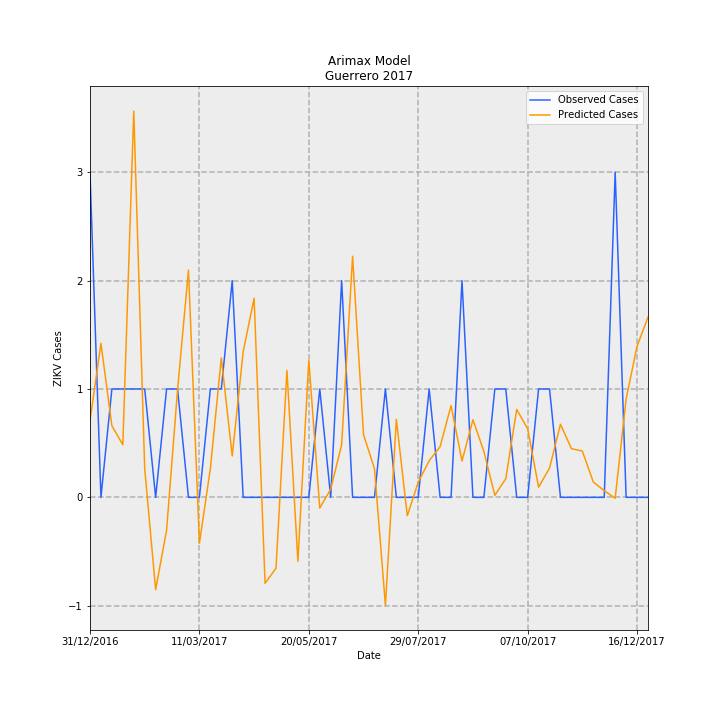

The data file committed next to this chart (first rows):
Date, predictions_incidence, observed_incidence, Predicted Cases, Observed Cases, error
31/12/2016, 0.02001, 0.08491, 0.7071, 3.0, 2.293
07/01/2017, 0.04023, 0.0, 1.421, 0.0, -1.421
14/01/2017, 0.01869, 0.0283, 0.6603, 1.0, 0.3397
21/01/2017, 0.01374, 0.0283, 0.4855, 1.0, 0.5145
28/01/2017, 0.1009, 0.0283, 3.564, 1.0, -2.564
04/02/2017, 0.007467, 0.0283, 0.2638, 1.0, 0.7362
11/02/2017, -0.0241, 0.0, -0.8515, 0.0, 0.8515
18/02/2017, -0.008567, 0.0283, -0.3027, 1.0, 1.303
25/02/2017, 0.02802, 0.0283, 0.9899, 1.0, 0.01012
04/03/2017, 0.05937, 0.0, 2.098, 0.0, -2.098
11/03/2017, -0.01201, 0.0, -0.4244, 0.0, 0.4244
18/03/2017, 0.00748, 0.0283, 0.2643, 1.0, 0.7357
25/03/2017, 0.03642, 0.0283, 1.287, 1.0, -0.2867
01/04/2017, 0.01081, 0.05661, 0.3818, 2.0, 1.618
08/04/2017, 0.03806, 0.0, 1.345, 0.0, -1.345
15/04/2017, 0.05198, 0.0, 1.837, 0.0, -1.837
22/04/2017, -0.02245, 0.0, -0.7931, 0.0, 0.7931
29/04/2017, -0.01851, 0.0, -0.654, 0.0, 0.654
06/05/2017, 0.03312, 0.0, 1.17, 0.0, -1.17
13/05/2017, -0.01668, 0.0, -0.5895, 0.0, 0.5895
20/05/2017, 0.03582, 0.0, 1.265, 0.0, -1.265
27/05/2017, -0.002801, 0.0283, -0.09898, 1.0, 1.099
03/06/2017, 0.002129, 0.0, 0.07521, 0.0, -0.07521
10/06/2017, 0.01376, 0.05661, 0.4863, 2.0, 1.514
17/06/2017, 0.06296, 0.0, 2.225, 0.0, -2.225
24/06/2017, 0.01635, 0.0, 0.5778, 0.0, -0.5778
01/07/2017, 0.007485, 0.0, 0.2645, 0.0, -0.2645
08/07/2017, -0.02819, 0.0283, -0.996, 1.0, 1.996
15/07/2017, 0.02036, 0.0, 0.7192, 0.0, -0.7192
22/07/2017, -0.004803, 0.0, -0.1697, 0.0, 0.1697
29/07/2017, 0.003969, 0.0, 0.1402, 0.0, -0.1402
05/08/2017, 0.009571, 0.0283, 0.3382, 1.0, 0.6618
12/08/2017, 0.01325, 0.0, 0.4682, 0.0, -0.4682
19/08/2017, 0.02397, 0.0, 0.8469, 0.0, -0.8469
26/08/2017, 0.009502, 0.05661, 0.3357, 2.0, 1.664
02/09/2017, 0.02027, 0.0, 0.716, 0.0, -0.716
09/09/2017, 0.012, 0.0, 0.4241, 0.0, -0.4241
16/09/2017, 0.0005214, 0.0283, 0.01842, 1.0, 0.9816
23/09/2017, 0.004867, 0.0283, 0.172, 1.0, 0.828
30/09/2017, 0.02295, 0.0, 0.811, 0.0, -0.811
07/10/2017, 0.01792, 0.0, 0.6332, 0.0, -0.6332
14/10/2017, 0.002646, 0.0283, 0.09349, 1.0, 0.9065
21/10/2017, 0.007646, 0.0283, 0.2702, 1.0, 0.7298
28/10/2017, 0.01908, 0.0, 0.6743, 0.0, -0.6743
04/11/2017, 0.01272, 0.0, 0.4495, 0.0, -0.4495
11/11/2017, 0.01208, 0.0, 0.4269, 0.0, -0.4269
18/11/2017, 0.004, 0.0, 0.1413, 0.0, -0.1413
25/11/2017, 0.001748, 0.0, 0.06177, 0.0, -0.06177
02/12/2017, -0.0002351, 0.08491, -0.008307, 3.0, 3.008
09/12/2017, 0.02569, 0.0, 0.9077, 0.0, -0.9077
16/12/2017, 0.03945, 0.0, 1.394, 0.0, -1.394
23/12/2017, 0.04708, 0.0, 1.663, 0.0, -1.663
